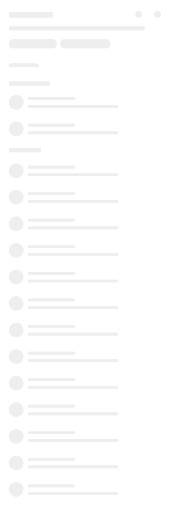
t = 0.00 s
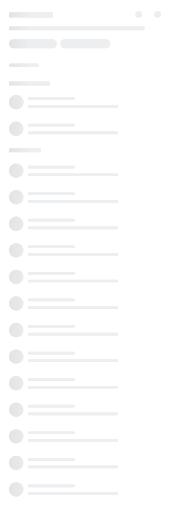
t = 0.25 s
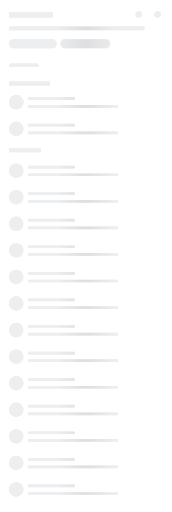
t = 0.50 s
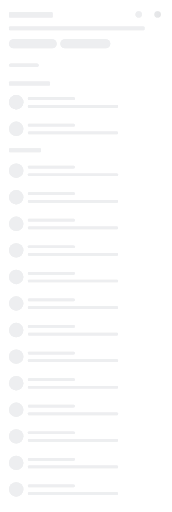
t = 0.75 s

The animated SVG that drew these frames (rendered in a browser with its animation timeline set to each time). Animation: 1 SMIL element (animate=1); one cycle of 1.00 s, repeats indefinitely.

<svg width="356" height="100%" viewBox="0 0 382 1135" fill="none" xmlns="http://www.w3.org/2000/svg" xmlns:xlink="http://www.w3.org/1999/xlink">
	<svg height="100%" id="animated-elements">

		<g id="hr-user-item">
			<rect x="20" y="210" width="32" height="32" rx="16" fill="#EDEEF0"/>
			<rect x="62" y="215" width="104" height="6" rx="2" fill="#EDEEF0"/>
			<rect x="62" y="232" width="200" height="6" rx="2" fill="#EDEEF0"/>
		</g>

		<g id="hr-detail-header">
			<rect x="20" y="26" width="97" height="12" rx="2" fill="#EDEEF0"/>
			<circle cx="308" cy="31" r="7" fill="#EDEEF0"/>
			<circle cx="350" cy="31" r="7" fill="#EDEEF0"/>
			<rect x="20" y="58" width="301" height="8" rx="2" fill="#EDEEF0"/>
			<rect x="20" y="86" width="106" height="20" rx="10" fill="#EDEEF0"/>
			<rect x="134" y="86" width="111" height="20" rx="10" fill="#EDEEF0"/>
			<rect x="20" y="140" width="66" height="8" rx="4" fill="#EDEEF0"/>
			<rect x="20" y="180" width="91" height="9" rx="2" fill="#EDEEF0"/>
		</g>

		<g id="hr-detail-head-list">
			<use xlink:href="#hr-user-item"/>
			<use xlink:href="#hr-user-item" y="59"/>
		</g>

		<g id="hr-detail-employee-list">
			<rect x="20" y="328" width="71" height="9" rx="2" fill="#EDEEF0"/>
			<use xlink:href="#hr-user-item" y="152"/>
			<use xlink:href="#hr-user-item" y="211"/>
			<use xlink:href="#hr-user-item" y="270"/>
			<use xlink:href="#hr-user-item" y="329"/>
			<use xlink:href="#hr-user-item" y="388"/>
			<use xlink:href="#hr-user-item" y="447"/>
			<use xlink:href="#hr-user-item" y="506"/>
			<use xlink:href="#hr-user-item" y="565"/>
			<use xlink:href="#hr-user-item" y="624"/>
			<use xlink:href="#hr-user-item" y="683"/>
			<use xlink:href="#hr-user-item" y="742"/>
			<use xlink:href="#hr-user-item" y="801"/>
			<use xlink:href="#hr-user-item" y="860"/>
		</g>
	</svg>

	<use xlink:href="#hr-detail-header"/>
	<use xlink:href="#hr-detail-head-list"/>
	<use xlink:href="#hr-detail-employee-list"/>
	<defs>
		<filter id="filter0_d_3935_148950" x="0" y="0" width="382" height="1135" filterUnits="userSpaceOnUse" color-interpolation-filters="sRGB">
			<feFlood flood-opacity="0" result="BackgroundImageFix"/>
			<feColorMatrix in="SourceAlpha" type="matrix" values="0 0 0 0 0 0 0 0 0 0 0 0 0 0 0 0 0 0 127 0" result="hardAlpha"/>
			<feOffset dy="8"/>
			<feGaussianBlur stdDeviation="6.5"/>
			<feComposite in2="hardAlpha" operator="out"/>
			<feColorMatrix type="matrix" values="0 0 0 0 0 0 0 0 0 0 0 0 0 0 0 0 0 0 0.09 0"/>
			<feBlend mode="normal" in2="BackgroundImageFix" result="effect1_dropShadow_3935_148950"/>
			<feBlend mode="normal" in="SourceGraphic" in2="effect1_dropShadow_3935_148950" result="shape"/>
		</filter>
		<linearGradient id="paint0_linear_3935_148950" x1="191" y1="5" x2="191" y2="187.369" gradientUnits="userSpaceOnUse">
			<stop stop-opacity="0.2"/>
			<stop offset="1" stop-opacity="0"/>
		</linearGradient>
	</defs>

	<rect id="msk1" width="100%" fill="url(#msk_gd)" mask="url(#headerMsk)" height="1270"/>

	<mask id="headerMsk" fill="white">
		<use xlink:href="#animated-elements"/>
	</mask>

	<linearGradient x1="66.6%" y1="50%" x2="33.3%" y2="50%" id="msk_gd">
		<stop stop-color="#000000" stop-opacity="0" offset="0%"/>
		<stop stop-color="#000000" stop-opacity="0.07" offset="50%"/>
		<stop stop-color="#000000" stop-opacity="0" offset="100%"/>
	</linearGradient>

	<animate xlink:href="#msk1" attributeName="x" from="-100%" to="100%" dur="1s" begin="0s" repeatCount="indefinite"/>
</svg>
